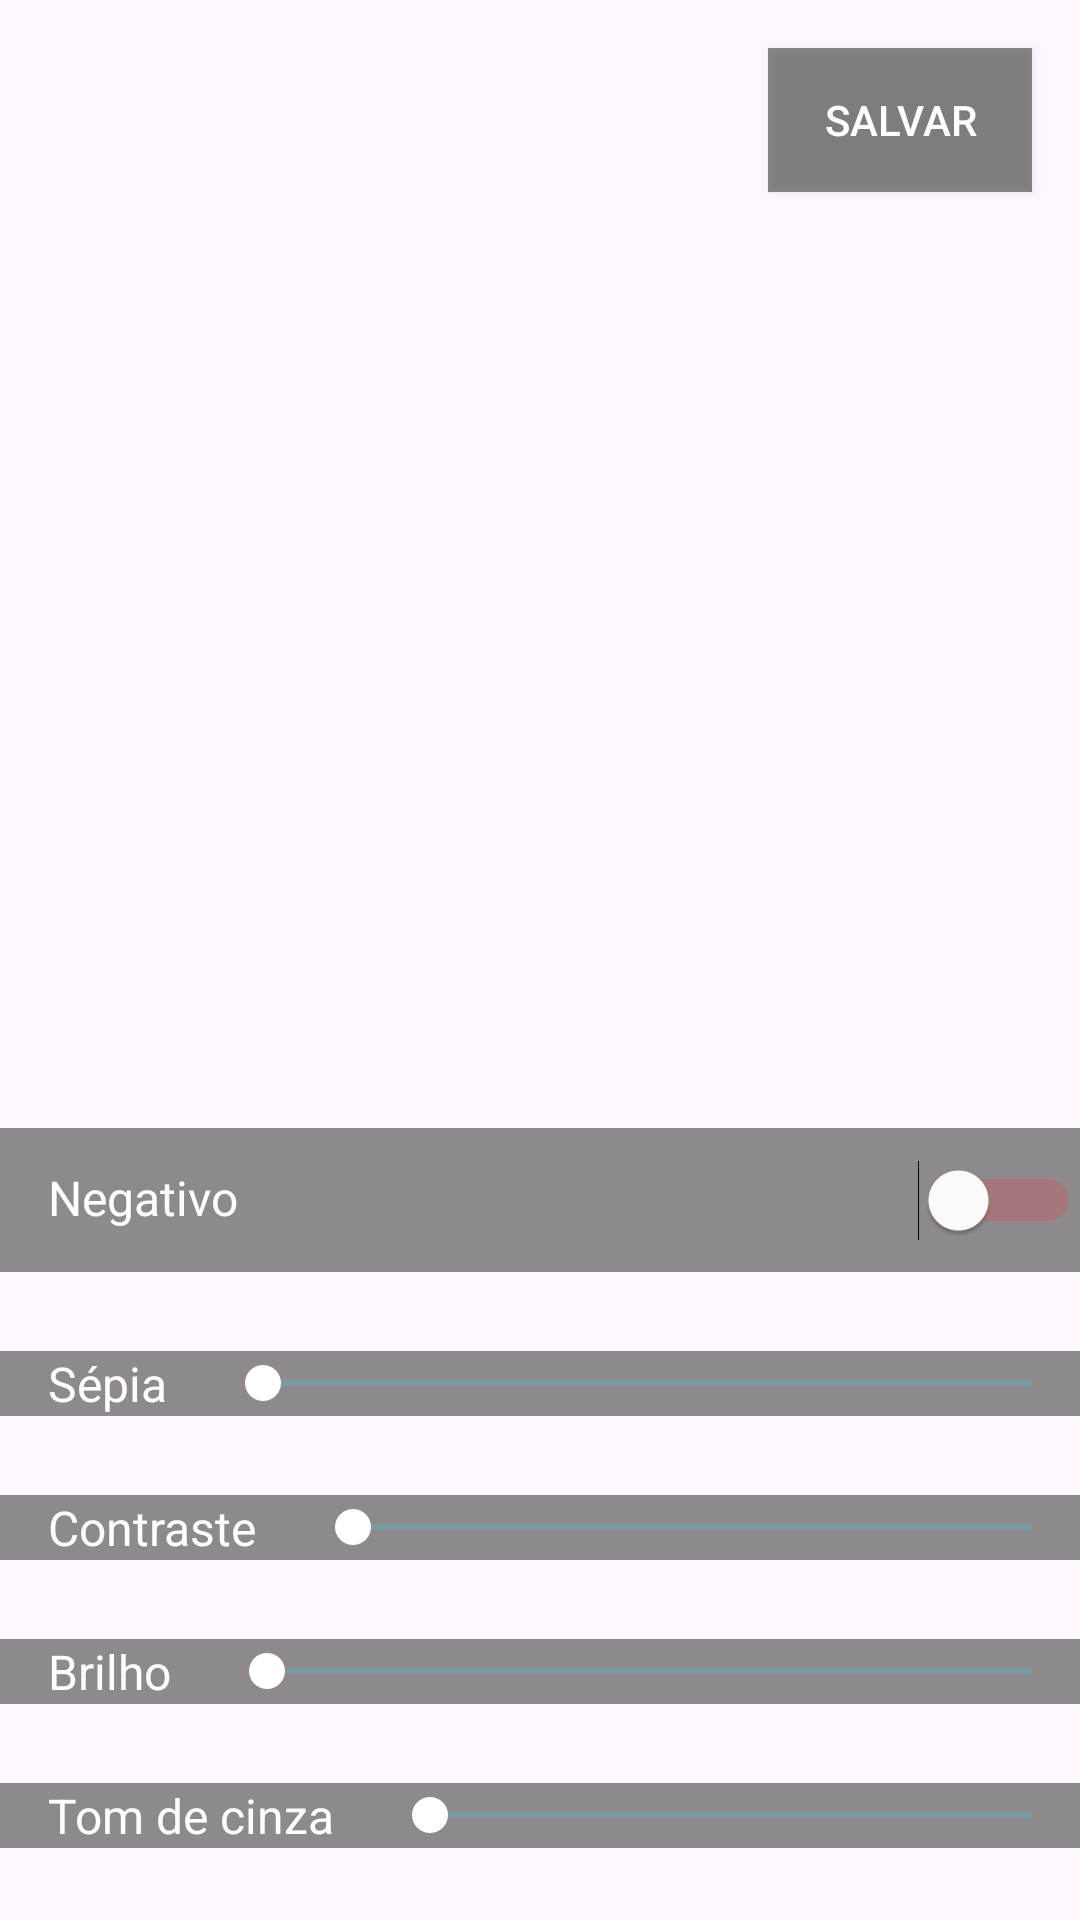

Reconstruct the res/layout file that produces this screen, plus the resources it refers to.
<!-- AndroidManifest.xml: application theme Theme.TDEImageProcessingAndroid -->
<!-- res/layout/activity_display_image.xml -->
<?xml version="1.0" encoding="utf-8"?>
<androidx.constraintlayout.widget.ConstraintLayout xmlns:android="http://schemas.android.com/apk/res/android"
    xmlns:app="http://schemas.android.com/apk/res-auto"
    xmlns:tools="http://schemas.android.com/tools"
    android:id="@+id/main"
    android:layout_width="match_parent"
    android:layout_height="match_parent"
    tools:context=".DisplayImageActivity">

    <ImageView
        android:id="@+id/imageView"
        android:layout_width="match_parent"
        android:layout_height="match_parent"
        android:contentDescription="@string/preview"
        android:scaleType="centerCrop"
        tools:layout_editor_absoluteX="175dp"
        tools:layout_editor_absoluteY="175dp" />

    <LinearLayout
        android:layout_width="match_parent"
        android:layout_height="wrap_content"
        android:layout_marginBottom="24dp"
        android:background="#72000000"
        android:orientation="horizontal"
        app:layout_constraintBottom_toBottomOf="parent"
        app:layout_constraintEnd_toEndOf="parent"
        app:layout_constraintHorizontal_bias="0.0"
        app:layout_constraintStart_toStartOf="parent">

        <TextView
            android:id="@+id/gray_label"
            android:layout_width="wrap_content"
            android:layout_height="wrap_content"
            android:layout_marginStart="16dp"
            android:layout_marginEnd="16dp"
            android:text="@string/gray_tons"
            android:textColor="@color/white"
            android:textSize="16sp" />

        <SeekBar
            android:id="@+id/seekBar_gray_scale"
            android:layout_width="0dp"
            android:layout_height="match_parent"
            android:layout_weight="1"
            android:progressBackgroundTint="#38D0D0"
            android:progressTint="#FFEB3B"
            android:thumbTint="#FFFFFF" />
    </LinearLayout>

    <LinearLayout
        android:layout_width="match_parent"
        android:layout_height="wrap_content"
        android:layout_marginBottom="72dp"
        android:background="#72000000"
        android:orientation="horizontal"
        app:layout_constraintBottom_toBottomOf="parent"
        app:layout_constraintEnd_toEndOf="parent"
        app:layout_constraintHorizontal_bias="0.0"
        app:layout_constraintStart_toStartOf="parent">

        <TextView
            android:id="@+id/brightness_label"
            android:layout_width="wrap_content"
            android:layout_height="wrap_content"
            android:layout_marginStart="16dp"
            android:layout_marginEnd="16dp"
            android:text="@string/brightness"
            android:textColor="@color/white"
            android:textSize="16sp" />

        <SeekBar
            android:id="@+id/seekBar_brightness"
            android:layout_width="0dp"
            android:layout_height="match_parent"
            android:layout_weight="1"
            android:progressBackgroundTint="#38D0D0"
            android:progressTint="#FFEB3B"
            android:thumbTint="#FFFFFF" />
    </LinearLayout>


    <LinearLayout
        android:layout_width="match_parent"
        android:layout_height="wrap_content"
        android:layout_marginBottom="120dp"
        android:background="#72000000"
        android:orientation="horizontal"
        app:layout_constraintBottom_toBottomOf="parent"
        app:layout_constraintEnd_toEndOf="parent"
        app:layout_constraintHorizontal_bias="0.0"
        app:layout_constraintStart_toStartOf="parent">

        <TextView
            android:id="@+id/contrast_label"
            android:layout_width="wrap_content"
            android:layout_height="wrap_content"
            android:layout_marginStart="16dp"
            android:layout_marginEnd="16dp"
            android:text="@string/contrast"
            android:textColor="@color/white"
            android:textSize="16sp" />

        <SeekBar
            android:id="@+id/contrast_control"
            android:layout_width="0dp"
            android:layout_height="match_parent"
            android:layout_weight="1"
            android:progressBackgroundTint="#38D0D0"
            android:progressTint="#FFEB3B"
            android:thumbTint="#FFFFFF" />
    </LinearLayout>


    <LinearLayout
        android:layout_width="match_parent"
        android:layout_height="wrap_content"
        android:layout_marginBottom="168dp"
        android:background="#72000000"
        android:orientation="horizontal"
        app:layout_constraintBottom_toBottomOf="parent"
        app:layout_constraintEnd_toEndOf="parent"
        app:layout_constraintHorizontal_bias="0.0"
        app:layout_constraintStart_toStartOf="parent">

        <TextView
            android:id="@+id/sepia_label"
            android:layout_width="wrap_content"
            android:layout_height="wrap_content"
            android:layout_marginStart="16dp"
            android:layout_marginEnd="16dp"
            android:text="@string/sepia"
            android:textColor="@color/white"
            android:textSize="16sp" />

        <SeekBar
            android:id="@+id/sepia_control"
            android:layout_width="0dp"
            android:layout_height="match_parent"
            android:layout_weight="1"
            android:progressBackgroundTint="#38D0D0"
            android:progressTint="#FFEB3B"
            android:thumbTint="#FFFFFF" />
    </LinearLayout>


    <LinearLayout
        android:layout_width="match_parent"
        android:layout_height="wrap_content"
        android:layout_marginBottom="216dp"
        android:background="#72000000"
        android:orientation="horizontal"
        app:layout_constraintBottom_toBottomOf="parent"
        app:layout_constraintEnd_toEndOf="parent"
        app:layout_constraintHorizontal_bias="0.0"
        app:layout_constraintStart_toStartOf="parent">

        <TextView
            android:id="@+id/negativo_label"
            android:layout_width="wrap_content"
            android:layout_height="wrap_content"
            android:layout_marginStart="16dp"
            android:layout_marginEnd="16dp"
            android:text="@string/negative"
            android:textColor="@color/white"
            android:textSize="16sp" />

        <Switch
            android:id="@+id/negative_switch"
            android:layout_width="0dp"
            android:layout_height="48dp"
            android:layout_weight="1"
            android:thumbTint="#FFFFFF"
            android:trackTint="#FFEB3B40" />

    </LinearLayout>

    <Button
        android:id="@+id/button"
        android:layout_width="wrap_content"
        android:layout_height="wrap_content"
        android:layout_marginTop="16dp"
        android:layout_marginEnd="16dp"
        android:background="#72000000"
        android:text="@string/save"
        android:textColor="@color/white"
        app:layout_constraintEnd_toEndOf="parent"
        app:layout_constraintTop_toTopOf="parent" />


</androidx.constraintlayout.widget.ConstraintLayout>
<!-- resources referenced by this layout -->
<resources>
  <string name="brightness">Brilho</string>
  <string name="contrast">Contraste</string>
  <string name="gray_tons">Tom de cinza</string>
  <string name="negative">Negativo</string>
  <string name="preview">preview</string>
  <string name="save">Salvar</string>
  <string name="sepia">Sépia</string>
  <style name="Theme.TDEImageProcessingAndroid" parent="Base.Theme.TDEImageProcessingAndroid" />
  <style name="Base.Theme.TDEImageProcessingAndroid" parent="Theme.Material3.DayNight.NoActionBar">
          
          
      </style>
  <!-- not gathered from this repository: default colours our renderer supplied (Android Studio template values) -->
  <color name="white">#FFFFFFFF</color>
</resources>
